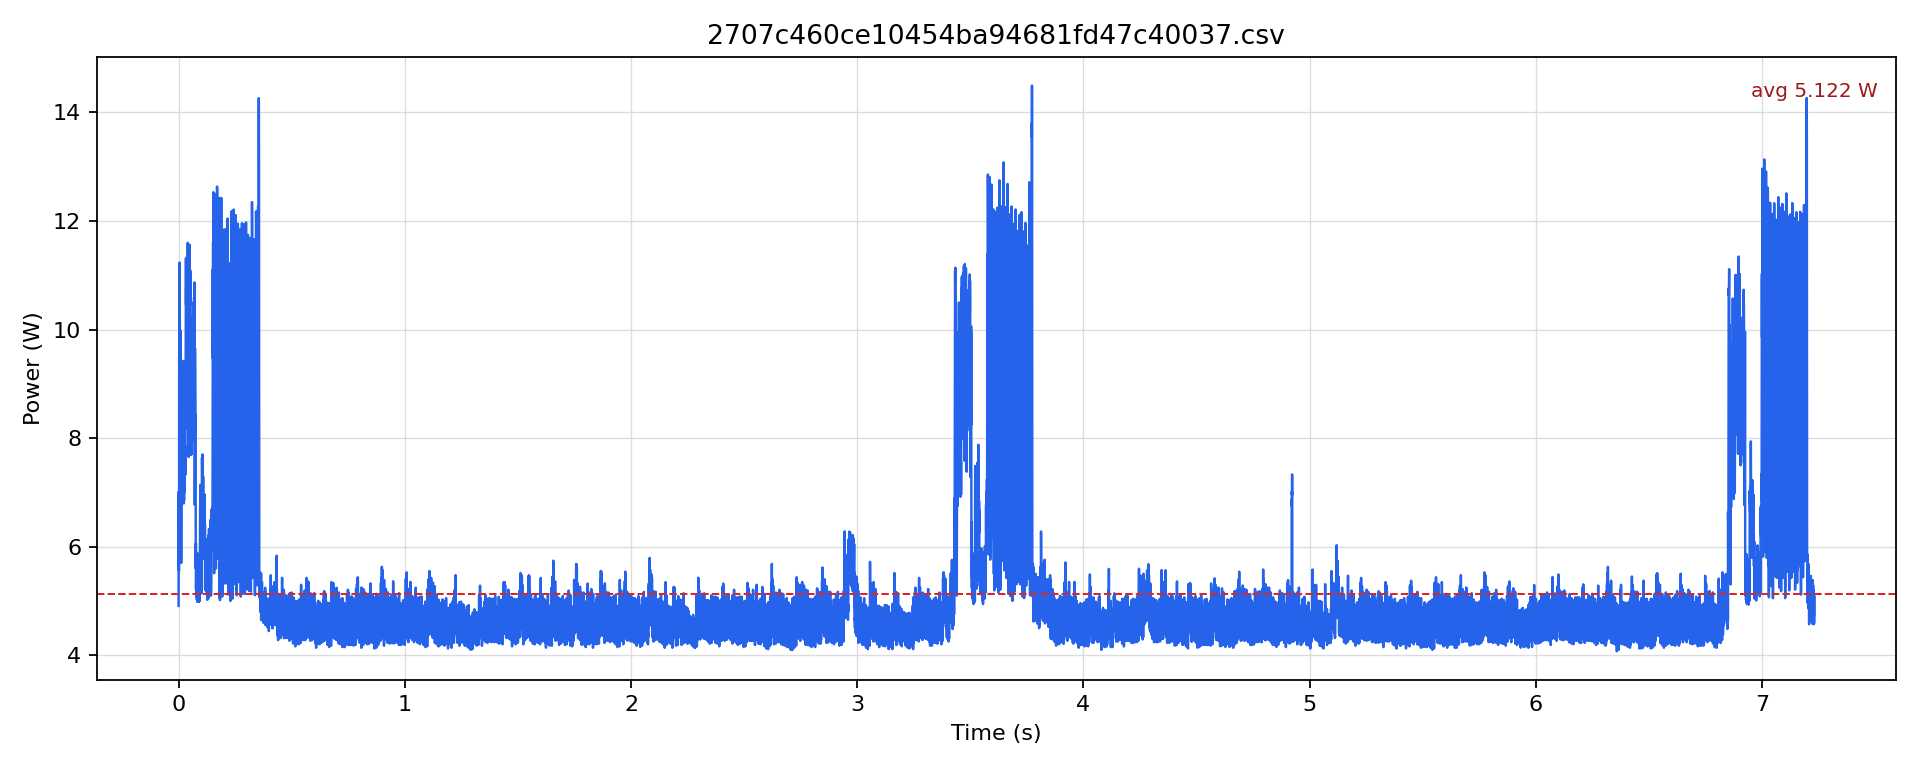

Values plotted in this chart, from the file beside it:
timestamp [us], current [mA], voltage [mV], power [W]
0.0, 401.1, 12241, 4.91
500.0, 573.3, 12232, 7.012
1000, 525.1, 12227, 6.421
1500, 454.9, 12226, 5.561
2000, 496.9, 12220, 6.072
2500, 777.2, 12207, 9.488
3000, 730.2, 12197, 8.906
3500, 896.5, 12175, 10.91
4000, 873.5, 12167, 10.63
4500, 923.7, 12161, 11.23
5000, 879.8, 12157, 10.7
5500, 872.4, 12152, 10.6
6000, 754.2, 12157, 9.169
6500, 641.2, 12167, 7.802
7000, 592.1, 12177, 7.209
7500, 820.1, 12171, 9.982
8000, 791.9, 12168, 9.635
8500, 768.9, 12165, 9.353
9000, 784.6, 12164, 9.543
9500, 625.6, 12178, 7.618
10000, 760.5, 12174, 9.258
10500, 713.4, 12177, 8.687
11000, 494.8, 12187, 6.03
11500, 467.5, 12198, 5.703
12000, 569.1, 12200, 6.942
12500, 610.9, 12201, 7.454
13000, 554.4, 12202, 6.765
13500, 560.7, 12205, 6.843
14000, 582.7, 12204, 7.111
14500, 685.2, 12203, 8.362
15000, 628.7, 12203, 7.672
15500, 676.8, 12198, 8.256
16000, 639.2, 12197, 7.796
16500, 700.9, 12195, 8.547
17000, 632.9, 12197, 7.719
17500, 649.6, 12197, 7.923
18000, 635, 12195, 7.743
18500, 681, 12194, 8.304
19000, 632.9, 12195, 7.718
19500, 654.8, 12193, 7.984
20000, 639.1, 12195, 7.794
20500, 685.2, 12195, 8.356
21000, 773.1, 12188, 9.422
21500, 668.5, 12180, 8.142
22000, 602.5, 12186, 7.343
22500, 635, 12189, 7.74
23000, 557.6, 12193, 6.798
23500, 602.5, 12197, 7.349
24000, 561.7, 12199, 6.853
24500, 632.9, 12198, 7.72
25000, 574.3, 12200, 7.006
25500, 607.8, 12199, 7.414
26000, 615.1, 12201, 7.505
26500, 651.7, 12201, 7.952
27000, 607.8, 12201, 7.415
27500, 622.4, 12201, 7.594
28000, 606.7, 12201, 7.403
28500, 644.4, 12200, 7.862
29000, 600.5, 12202, 7.326
29500, 615.1, 12200, 7.504
... 14,402 more rows
